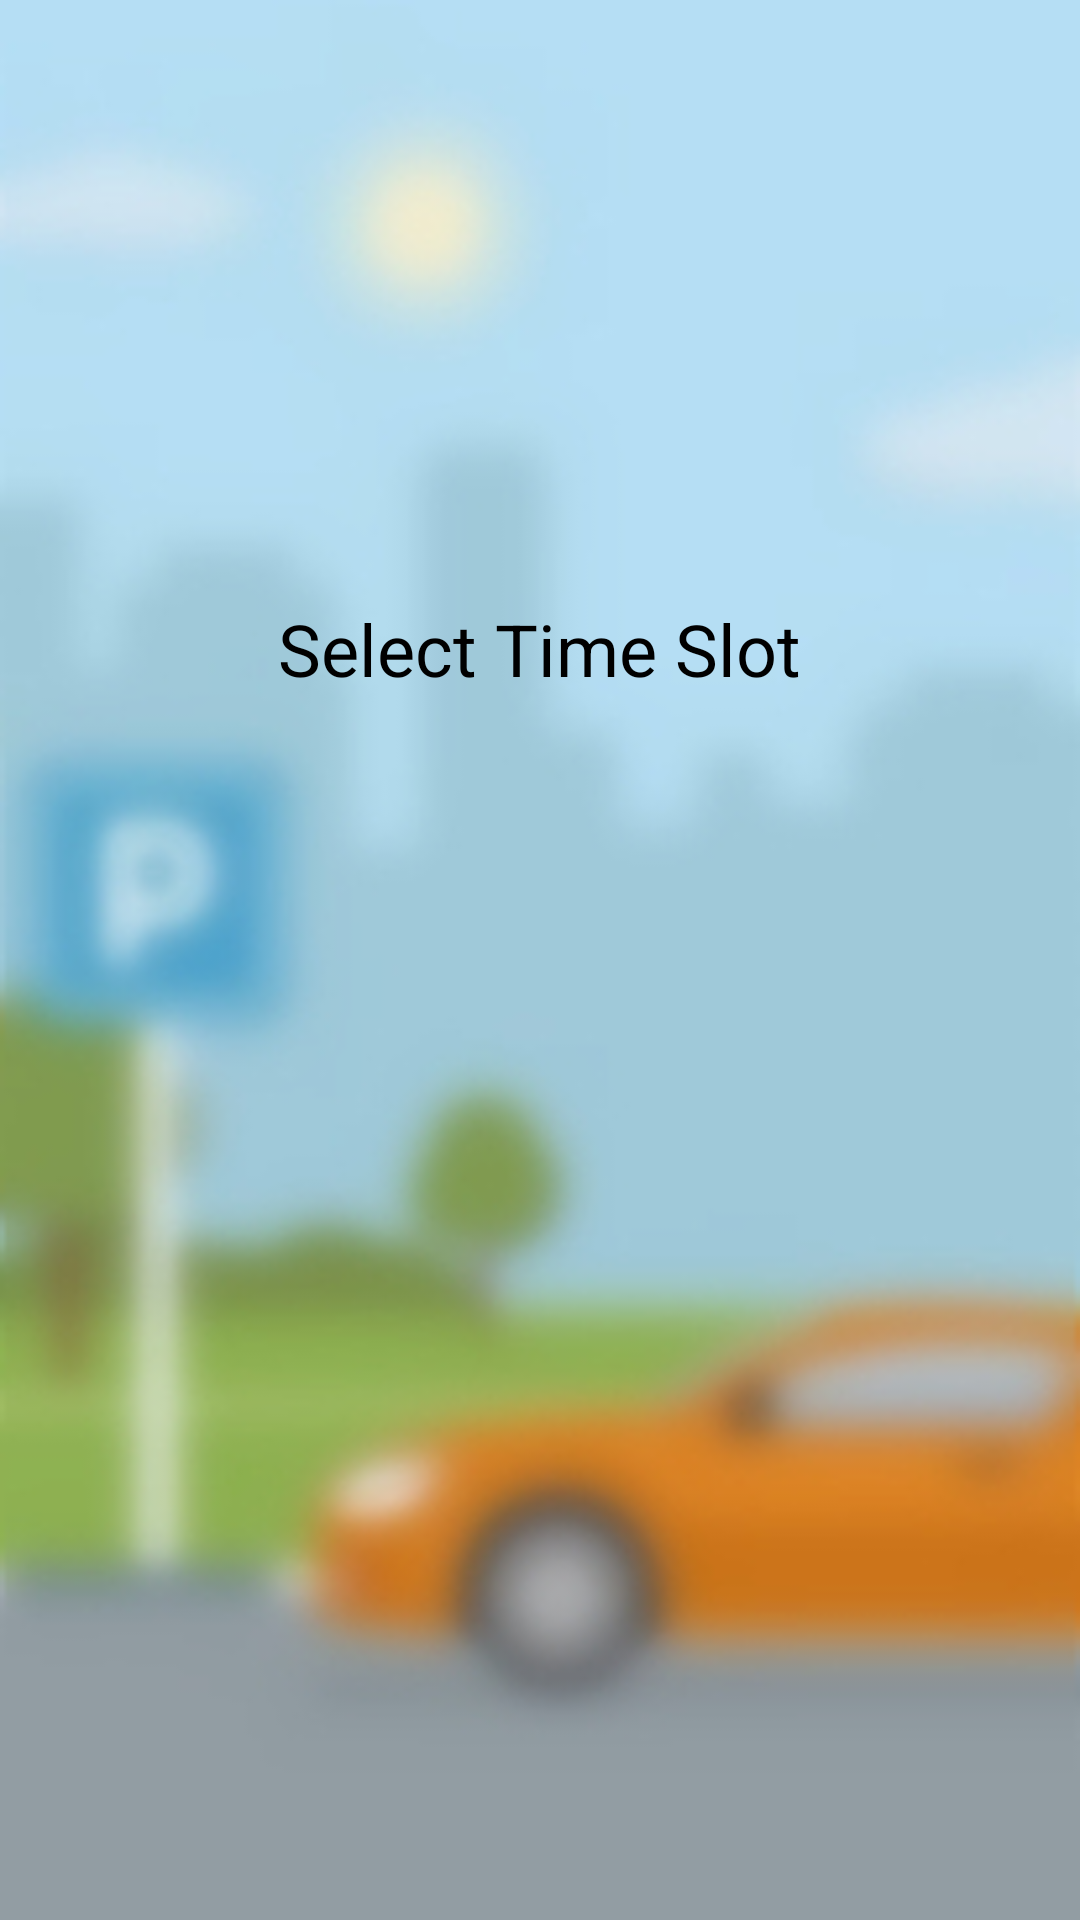

Here is an Android app screen rendered from its layout file. Give the layout XML and the strings, colors and styles it references.
<!-- AndroidManifest.xml: application theme Theme.Authentication -->
<!-- res/layout/activity_scroll.xml -->
<?xml version="1.0" encoding="utf-8"?>
<RelativeLayout xmlns:android="http://schemas.android.com/apk/res/android"
    xmlns:app="http://schemas.android.com/apk/res-auto"
    xmlns:tools="http://schemas.android.com/tools"
    android:layout_width="match_parent"
    android:layout_height="match_parent"
    android:background="@drawable/okp"
    tools:context=".scroll">

    <TextView
        android:id="@+id/text2"
        android:layout_width="wrap_content"
        android:layout_height="wrap_content"
        android:layout_alignParentTop="true"
        android:layout_centerHorizontal="true"
        android:layout_marginTop="200dp"
        android:text="Select Time Slot"
        android:textColor="#000"
        android:textSize="24sp" />

    <Spinner
        android:id="@+id/spinner"
        android:layout_width="258dp"
        android:layout_height="wrap_content"
        android:layout_below="@+id/text2"
        android:layout_alignParentBottom="true"
        android:layout_centerHorizontal="true"
        android:layout_marginTop="20dp"
        android:layout_marginBottom="435dp"
        android:background="@android:drawable/btn_dropdown" />

    <Button
        android:id="@+id/confirm_button"
        android:layout_width="220dp"
        android:layout_height="63dp"
        android:layout_alignParentTop="true"
        android:layout_alignParentBottom="true"
        android:layout_centerHorizontal="true"
        android:layout_marginTop="334dp"
        android:layout_marginBottom="334dp"
        android:background="@drawable/shapebutton"
        android:text="CONFIRM" />


</RelativeLayout>
<!-- resources referenced by this layout -->
<resources>
  <!-- drawable okp: jpg bitmap (drawable, 27998 bytes) -->
  <!-- drawable shapebutton (drawable) -->
  <?xml version="1.0" encoding="utf-8"?>
  <shape xmlns:android="http://schemas.android.com/apk/res/android"
      android:shape="rectangle" android:padding="10dp">
      
      <solid android:color="#000000"/>
      <corners android:radius="22dp"/>
  </shape>
  <style name="Theme.Authentication" parent="Theme.MaterialComponents.DayNight.DarkActionBar">
          
          <item name="colorPrimary">@color/purple_500</item>
          <item name="colorPrimaryVariant">@color/purple_700</item>
          <item name="colorOnPrimary">@color/white</item>
          
          <item name="colorSecondary">@color/teal_200</item>
          <item name="colorSecondaryVariant">@color/teal_700</item>
          <item name="colorOnSecondary">@color/black</item>
          
          <item name="android:statusBarColor">?attr/colorPrimaryVariant</item>
          
      </style>
  <color name="purple_500">#FF6200EE</color>
  <color name="purple_700">#FF3700B3</color>
  <color name="white">#FFFFFFFF</color>
  <color name="teal_200">#FF03DAC5</color>
  <color name="teal_700">#FF018786</color>
  <color name="black">#FF000000</color>
</resources>
